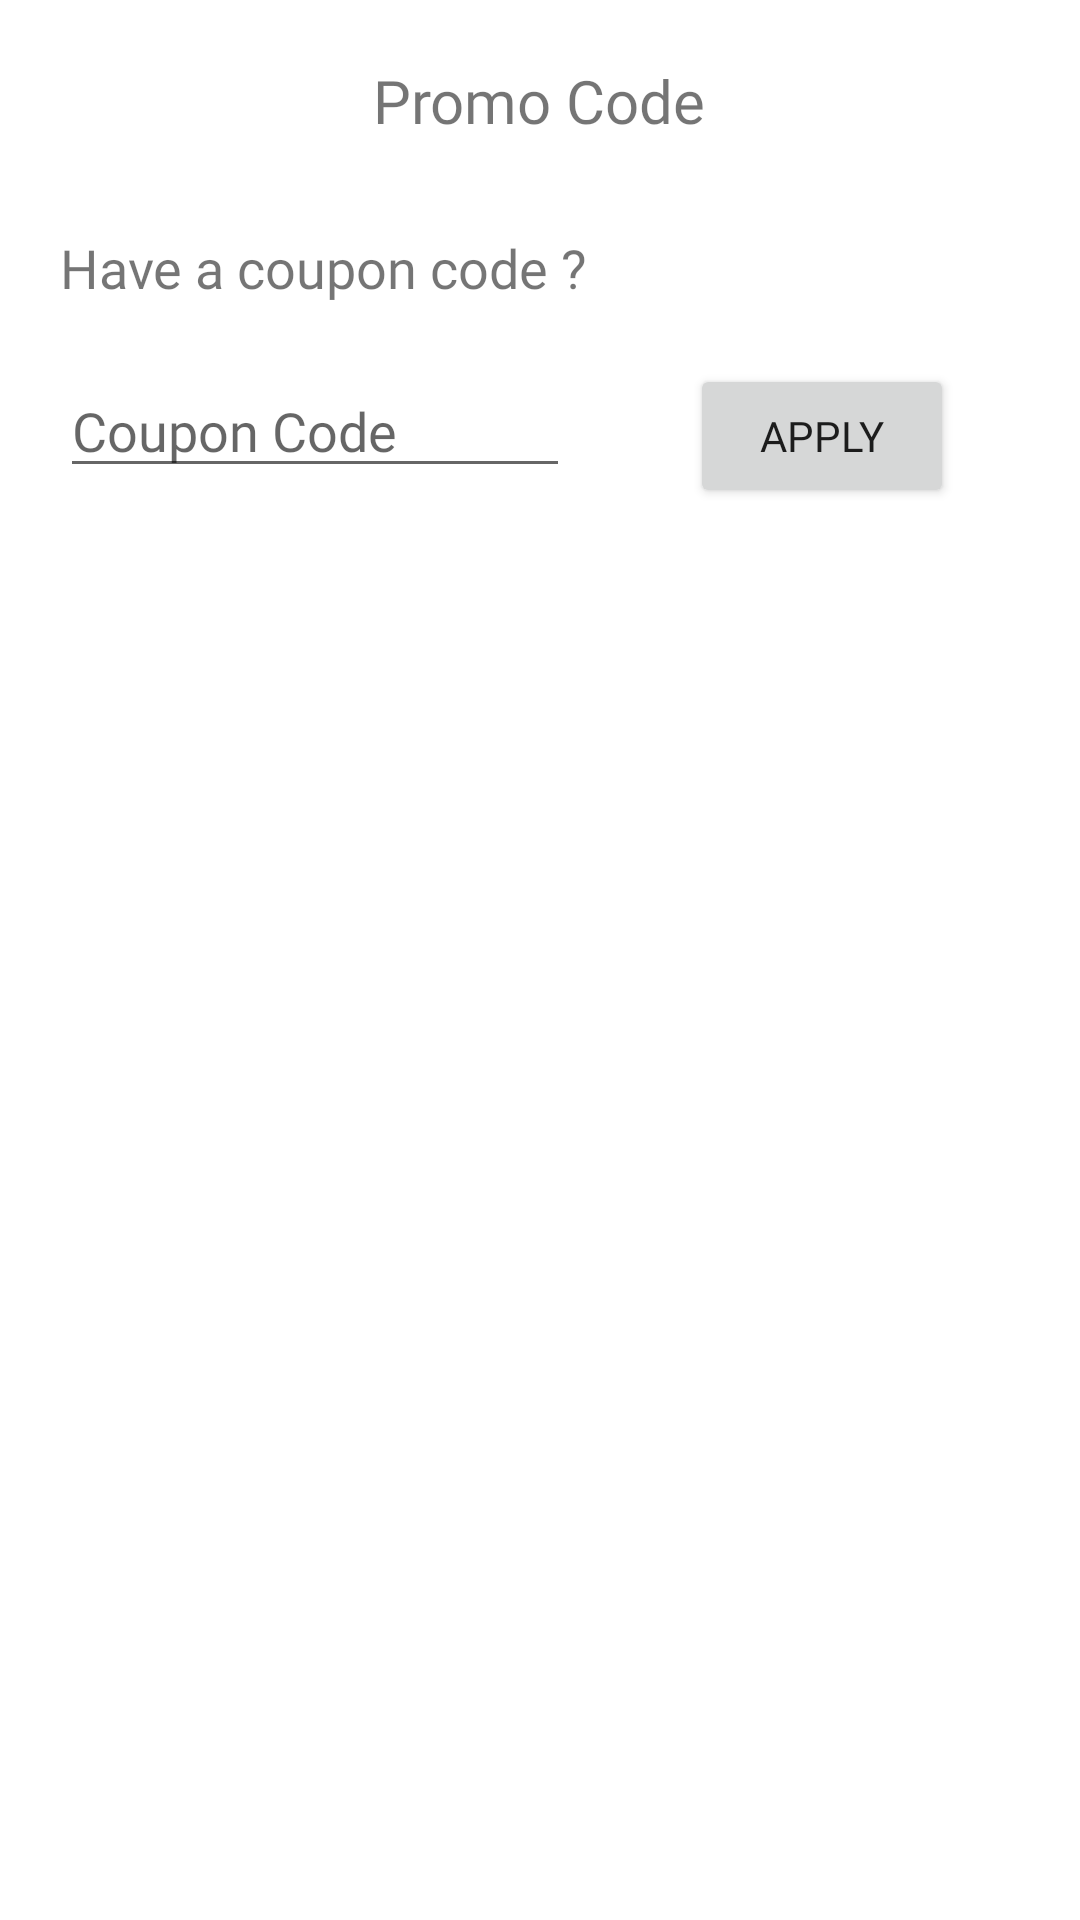

Here is an Android app screen rendered from its layout file. Give the layout XML and the strings, colors and styles it references.
<!-- AndroidManifest.xml: application theme Theme.FoodDelivery -->
<!-- res/layout/fragment_promo_code.xml -->
<?xml version="1.0" encoding="utf-8"?>
<RelativeLayout xmlns:android="http://schemas.android.com/apk/res/android"
    xmlns:tools="http://schemas.android.com/tools"
    android:layout_width="match_parent"
    android:layout_height="match_parent"
    tools:context=".Fragment.PromoCodeFragment">

    <TextView
        android:layout_width="wrap_content"
        android:layout_height="wrap_content"
        android:text="Promo Code"
        android:layout_centerHorizontal="true"
        android:layout_marginTop="20dp"
        android:textSize="20sp"
        android:fontFamily="@font/candal"
        android:textColor="@color/secondary"
        android:id="@+id/text2"
        tools:ignore="HardcodedText" />

   <TextView
       android:id="@+id/text"
       android:layout_below="@id/text2"
       android:layout_width="wrap_content"
       android:layout_height="wrap_content"
       android:text="Have a coupon code ?"
       android:layout_marginStart="20dp"
       android:layout_marginTop="30dp"
       android:fontFamily="@font/candal"
       android:textSize="18sp"
       android:textColor="@color/regular"
       tools:ignore="HardcodedText" />

    <EditText
        android:id="@+id/couponCode"
        android:layout_width="170dp"
        android:layout_height="wrap_content"
        android:hint="Coupon Code"
        android:maxLength="7"
        android:inputType="textCapCharacters"
        android:fontFamily="@font/candal"
        android:layout_below="@+id/text"
        android:textColor="@color/regular"
        android:layout_margin="20dp"
        tools:ignore="HardcodedText" />
    <Button
        android:id="@+id/btnApply"
        android:layout_width="wrap_content"
        android:layout_height="wrap_content"
        android:text="Apply"
        android:fontFamily="@font/candal"
        android:layout_toRightOf="@id/couponCode"
        android:layout_below="@id/text"
        android:layout_margin="20dp"
        tools:ignore="HardcodedText" />

</RelativeLayout>
<!-- resources referenced by this layout -->
<resources>
  <style name="Theme.FoodDelivery" parent="Theme.MaterialComponents.Light.NoActionBar">
          
          <item name="android:forceDarkAllowed" tools:targetApi="q">false</item>
          <item name="colorPrimary">@color/primary</item>
          <item name="colorPrimaryVariant">@color/secondary</item>
          <item name="colorOnPrimary">@color/white</item>
          
          <item name="colorSecondary">@color/regular</item>
          <item name="colorSecondaryVariant">@color/teal_700</item>
          <item name="colorOnSecondary">@color/black</item>
          
          <item name="android:statusBarColor" tools:targetApi="l">?attr/colorPrimaryVariant</item>
          
      </style>
  <!-- not gathered from this repository: default colours our renderer supplied (Android Studio template values) -->
  <color name="teal_700">#FF018786</color>
  <color name="black">#FF000000</color>
  <color name="white">#FFFFFFFF</color>
</resources>
